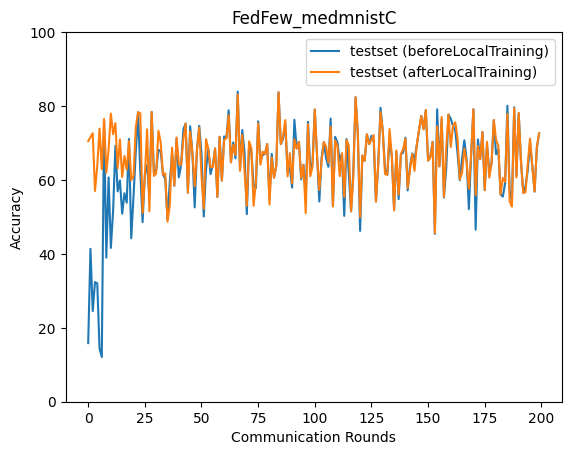

The table this chart was drawn from, first rows:
epoch, accuracy_test_before, accuracy_test_after
0, 15.85, 70.49
1, 41.38, 71.55
2, 24.53, 72.66
3, 32.35, 57.01
4, 32.04, 63.7
5, 14.43, 73.91
6, 12.1, 62.95
7, 76.14, 76.51
8, 38.99, 61.97
9, 60.69, 68.26
10, 41.61, 77.96
11, 51.75, 72.37
12, 69.25, 75.38
13, 56.92, 63.11
14, 59.88, 70.99
15, 50.88, 60.8
16, 56.43, 66.46
17, 53.85, 62.8
18, 71.08, 70.47
19, 44.21, 59.95
20, 55.51, 61.02
21, 67.61, 74.18
22, 78.33, 78.33
23, 62.28, 78.05
24, 48.6, 51.05
25, 61.54, 60.94
26, 63.97, 73.72
27, 55.51, 51.52
28, 78.41, 78.41
29, 62.13, 61.08
30, 62.56, 61.77
31, 68.15, 73.31
32, 67.81, 70.09
33, 61.47, 61.47
34, 60.36, 61.77
35, 49.36, 48.71
36, 59.35, 53.12
37, 67.22, 68.74
38, 58.4, 58.52
39, 71.16, 71.5
40, 60.72, 64.31
41, 64.09, 64.09
42, 73.68, 71.05
43, 75.26, 75.26
44, 56.55, 56.55
45, 74.55, 73.09
46, 67.2, 67.2
47, 52.58, 58.3
48, 68.17, 68.17
49, 74.64, 74.16
50, 67.12, 61.22
51, 50.12, 52.24
52, 62.79, 71.04
53, 68.45, 68.45
54, 61.6, 63.36
55, 64.02, 63.55
56, 68.53, 68.53
57, 55.4, 55.4
58, 71.66, 71.66
59, 59.81, 59.81
... 140 more rows
